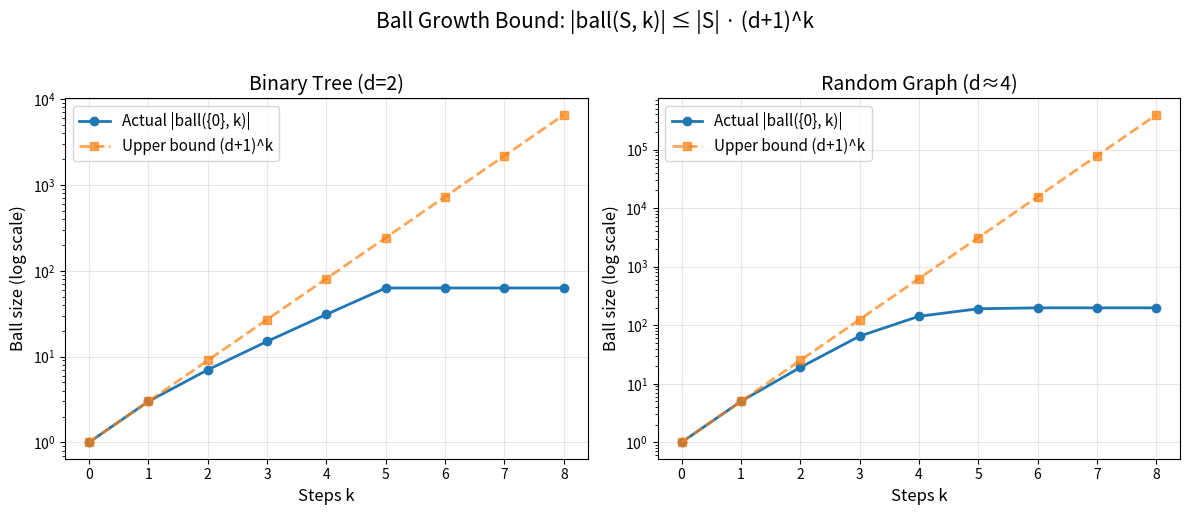

Source code (Python):
#!/usr/bin/env python3
"""Visualization: Ball growth bounds comparison."""
import numpy as np
import matplotlib
matplotlib.use('Agg')
import matplotlib.pyplot as plt
from collections import defaultdict

def make_digraph(n, edges):
    adj = defaultdict(set)
    for u, v in edges:
        adj[u].add(v)
    return n, adj

def ball(n, adj, sources, k):
    current = set(sources)
    for _ in range(k):
        exp = set()
        for v in current:
            exp |= adj[v]
        current = current | exp
    return current

def main():
    # Binary tree
    n = 63
    edges = []
    for i in range(31):
        if 2*i+1 < n: edges.append((i, 2*i+1))
        if 2*i+2 < n: edges.append((i, 2*i+2))
    _, adj_tree = make_digraph(n, edges)

    # Random graph
    rng = np.random.default_rng(42)
    n2 = 200
    edges2 = []
    for v in range(n2):
        for w in rng.choice(n2, size=4, replace=False):
            if w != v:
                edges2.append((v, int(w)))
    _, adj_rand = make_digraph(n2, edges2)

    max_k = 8
    ks = list(range(max_k + 1))

    tree_sizes = [len(ball(n, adj_tree, {0}, k)) for k in ks]
    rand_sizes = [len(ball(n2, adj_rand, {0}, k)) for k in ks]
    upper_tree = [1 * 3**k for k in ks]
    upper_rand = [1 * 5**k for k in ks]

    fig, (ax1, ax2) = plt.subplots(1, 2, figsize=(12, 5))

    ax1.semilogy(ks, tree_sizes, 'o-', label='Actual |ball({0}, k)|', linewidth=2)
    ax1.semilogy(ks, upper_tree, 's--', label='Upper bound (d+1)^k', linewidth=2, alpha=0.7)
    ax1.set_xlabel('Steps k', fontsize=12)
    ax1.set_ylabel('Ball size (log scale)', fontsize=12)
    ax1.set_title('Binary Tree (d=2)', fontsize=14)
    ax1.legend(fontsize=11)
    ax1.grid(True, alpha=0.3)

    ax2.semilogy(ks, rand_sizes, 'o-', label='Actual |ball({0}, k)|', linewidth=2)
    ax2.semilogy(ks, upper_rand, 's--', label='Upper bound (d+1)^k', linewidth=2, alpha=0.7)
    ax2.set_xlabel('Steps k', fontsize=12)
    ax2.set_ylabel('Ball size (log scale)', fontsize=12)
    ax2.set_title('Random Graph (d≈4)', fontsize=14)
    ax2.legend(fontsize=11)
    ax2.grid(True, alpha=0.3)

    fig.suptitle('Ball Growth Bound: |ball(S, k)| ≤ |S| · (d+1)^k', fontsize=15, y=1.02)
    plt.tight_layout()
    plt.savefig('ball_growth.png', dpi=150, bbox_inches='tight')
    print("Saved ball_growth.png")

if __name__ == '__main__':
    main()
